Run: headless pygame with SDL's dummy video driver; simulated clock (each Clock.tick advances the game by its frame time, no real sleeping); random seed 0; keys injected as events and as key.get_pressed() state; no mouse input.
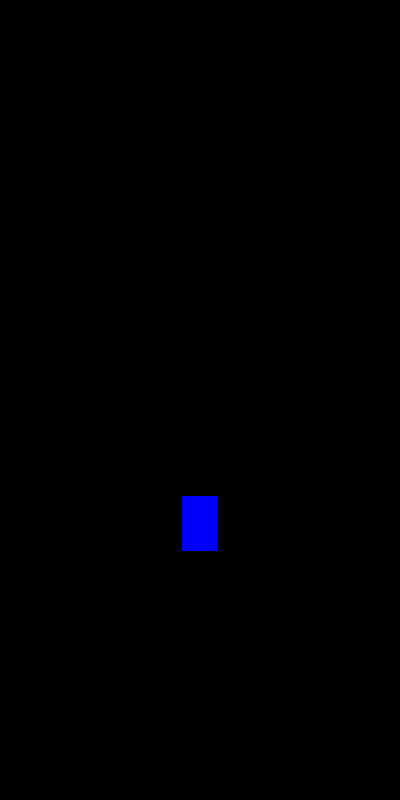
Frame 1 of 4 · flips 1–60 · no input
Frame 2 of 4 · flips 61–180 · tapped SPACE, RETURN · held RIGHT (→), D · screen unchanged from frame 1, image omitted
Frame 3 of 4 · flips 181–300 · held DOWN (↓), S · screen unchanged from frame 2, image omitted
Frame 4 of 4 · flips 301–420 · held LEFT (←), A, UP (↑), W · screen unchanged from frame 3, image omitted

The pygame program that drew these frames:

# 1.3 Introduce the Player Rectangle properties
# We will use constance variables to define the player rectangle properties such as width, height, color, and position.
# This will help us to easily modify the player in the future.

import pygame

# Initialize Pygame
pygame.init()

# Game variables
running = True

# Screen dimensions
WIDTH, HEIGHT = 400, 800
screen = pygame.display.set_mode((WIDTH, HEIGHT))
pygame.display.set_caption("Bubble Dash")

# Colors
PLAYER_COLOR = (0, 0, 255)  # Blue

# Player properties
player_width, player_height = 35, 55
player_x = (WIDTH - player_width) // 2
player_y = (HEIGHT - player_height) // 1.5

# Clock for FPS control
clock = pygame.time.Clock()

while running:
    # Handle events
    for event in pygame.event.get():
        if event.type == pygame.QUIT:
            running = False

    # Drawing a Rectangle (player)
    pygame.draw.rect(screen, PLAYER_COLOR, (player_x, player_y, player_width, player_height)) 

    pygame.display.flip()  # Update display
    clock.tick(60)  # Limit FPS to 60

pygame.quit()
